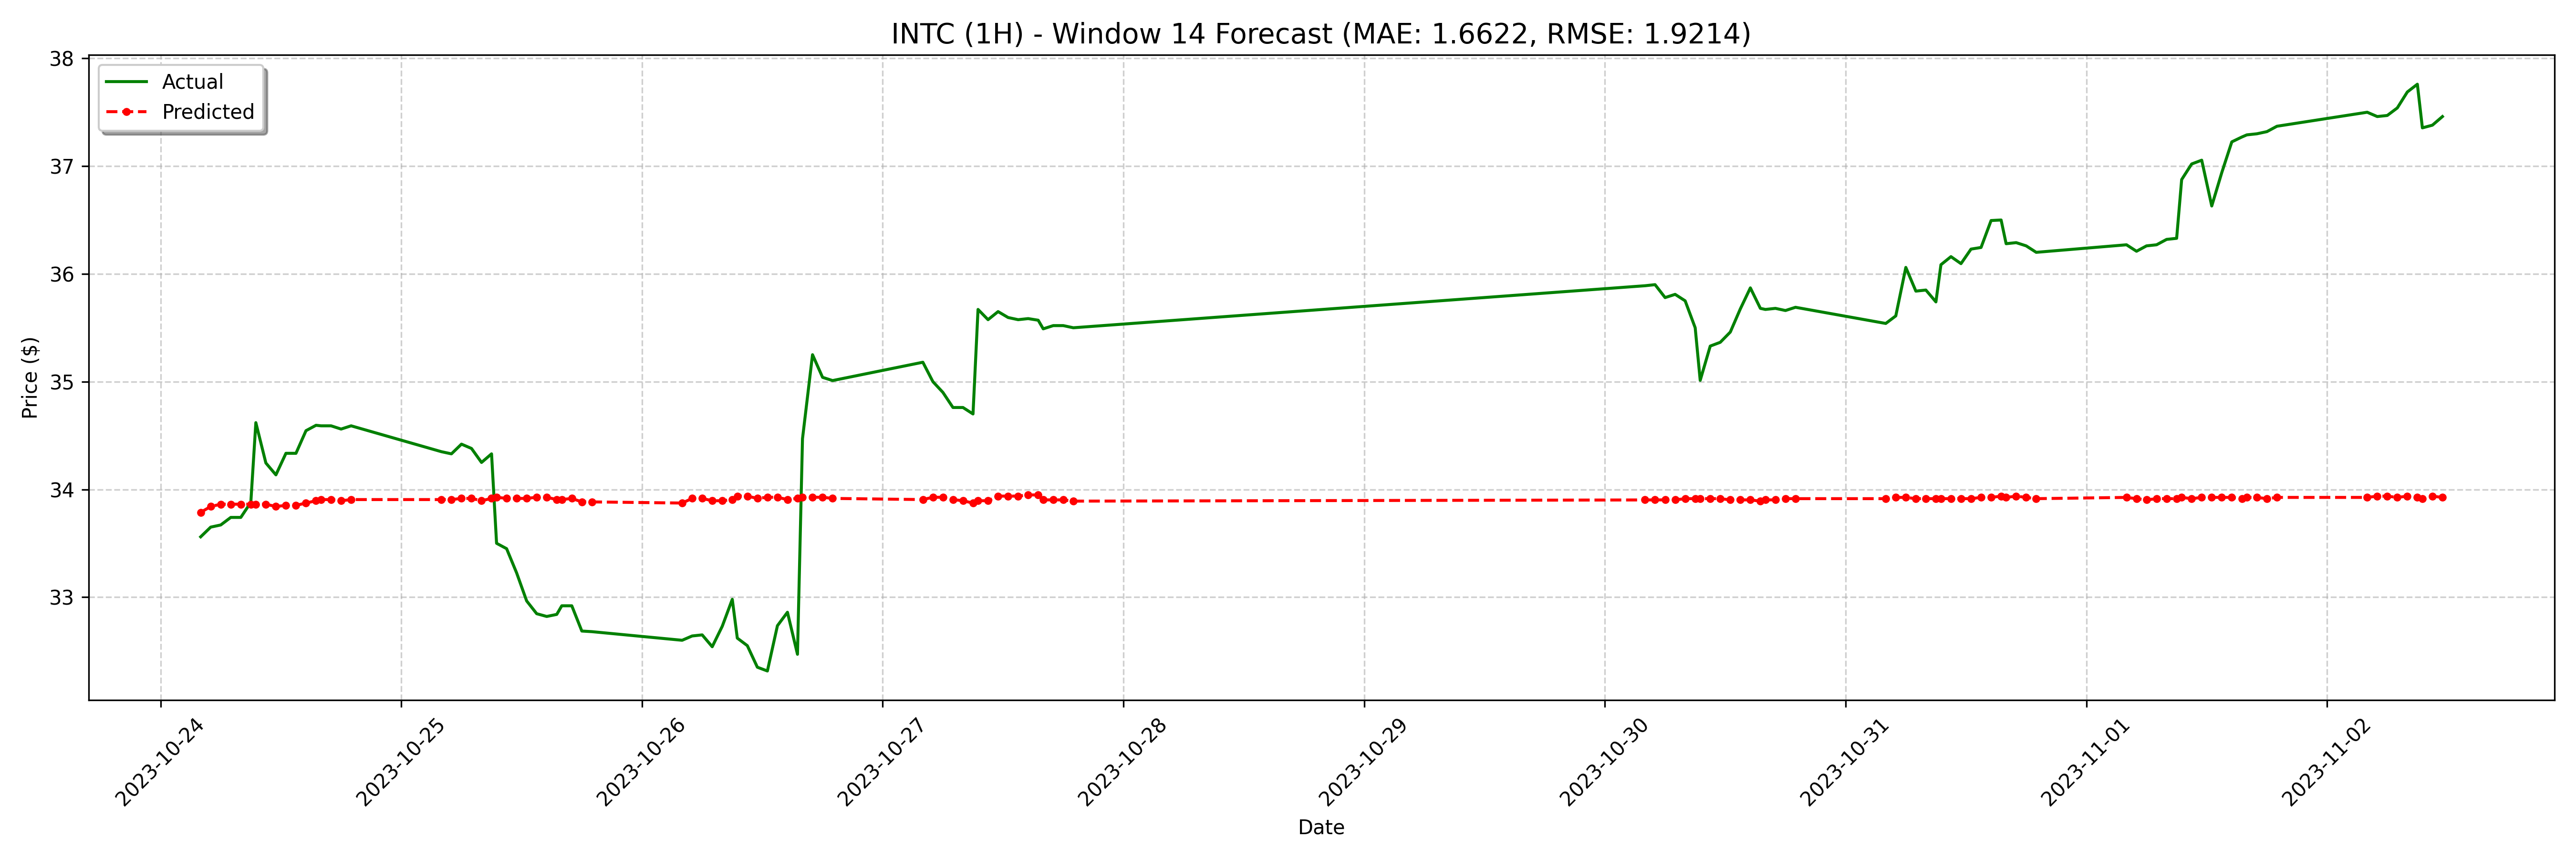

The data file committed next to this chart (first rows):
date, actual, forecast
2023-10-24 04:00:00-04:00, 33.56, 33.79
2023-10-24 05:00:00-04:00, 33.65, 33.84
2023-10-24 06:00:00-04:00, 33.67, 33.86
2023-10-24 07:00:00-04:00, 33.74, 33.86
2023-10-24 08:00:00-04:00, 33.74, 33.86
2023-10-24 09:00:00-04:00, 33.88, 33.86
2023-10-24 09:30:00-04:00, 34.62, 33.86
2023-10-24 10:30:00-04:00, 34.24, 33.86
2023-10-24 11:30:00-04:00, 34.13, 33.84
2023-10-24 12:30:00-04:00, 34.34, 33.85
2023-10-24 13:30:00-04:00, 34.34, 33.85
2023-10-24 14:30:00-04:00, 34.55, 33.87
2023-10-24 15:30:00-04:00, 34.59, 33.89
2023-10-24 16:00:00-04:00, 34.59, 33.91
2023-10-24 17:00:00-04:00, 34.59, 33.91
2023-10-24 18:00:00-04:00, 34.56, 33.89
2023-10-24 19:00:00-04:00, 34.59, 33.91
2023-10-25 04:00:00-04:00, 34.35, 33.91
2023-10-25 05:00:00-04:00, 34.33, 33.91
2023-10-25 06:00:00-04:00, 34.42, 33.92
2023-10-25 07:00:00-04:00, 34.38, 33.92
2023-10-25 08:00:00-04:00, 34.25, 33.89
2023-10-25 09:00:00-04:00, 34.33, 33.92
2023-10-25 09:30:00-04:00, 33.5, 33.93
2023-10-25 10:30:00-04:00, 33.45, 33.92
2023-10-25 11:30:00-04:00, 33.23, 33.92
2023-10-25 12:30:00-04:00, 32.97, 33.92
2023-10-25 13:30:00-04:00, 32.85, 33.93
2023-10-25 14:30:00-04:00, 32.82, 33.93
2023-10-25 15:30:00-04:00, 32.84, 33.91
2023-10-25 16:00:00-04:00, 32.92, 33.91
2023-10-25 17:00:00-04:00, 32.92, 33.92
2023-10-25 18:00:00-04:00, 32.69, 33.88
2023-10-25 19:00:00-04:00, 32.68, 33.88
2023-10-26 04:00:00-04:00, 32.6, 33.87
2023-10-26 05:00:00-04:00, 32.64, 33.92
2023-10-26 06:00:00-04:00, 32.65, 33.92
2023-10-26 07:00:00-04:00, 32.54, 33.89
2023-10-26 08:00:00-04:00, 32.73, 33.89
2023-10-26 09:00:00-04:00, 32.98, 33.91
2023-10-26 09:30:00-04:00, 32.62, 33.94
2023-10-26 10:30:00-04:00, 32.55, 33.94
2023-10-26 11:30:00-04:00, 32.35, 33.92
2023-10-26 12:30:00-04:00, 32.31, 33.93
2023-10-26 13:30:00-04:00, 32.73, 33.93
2023-10-26 14:30:00-04:00, 32.86, 33.91
2023-10-26 15:30:00-04:00, 32.47, 33.92
2023-10-26 16:00:00-04:00, 34.47, 33.93
2023-10-26 17:00:00-04:00, 35.25, 33.93
2023-10-26 18:00:00-04:00, 35.04, 33.93
2023-10-26 19:00:00-04:00, 35.01, 33.92
2023-10-27 04:00:00-04:00, 35.18, 33.91
2023-10-27 05:00:00-04:00, 35.0, 33.93
2023-10-27 06:00:00-04:00, 34.9, 33.93
2023-10-27 07:00:00-04:00, 34.76, 33.91
2023-10-27 08:00:00-04:00, 34.76, 33.89
2023-10-27 09:00:00-04:00, 34.7, 33.87
2023-10-27 09:30:00-04:00, 35.67, 33.89
2023-10-27 10:30:00-04:00, 35.58, 33.89
2023-10-27 11:30:00-04:00, 35.65, 33.94
... 68 more rows
